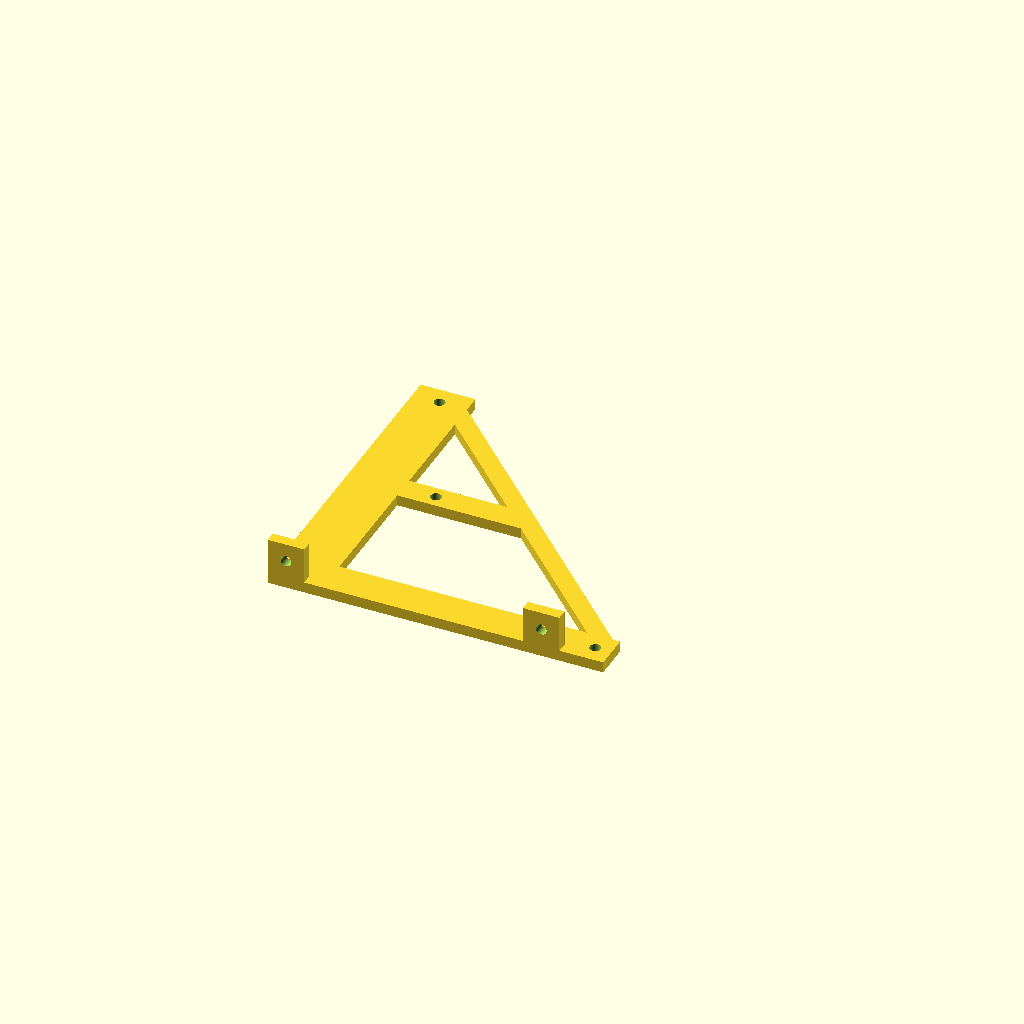
Cell 1 — every parameter at its default value.
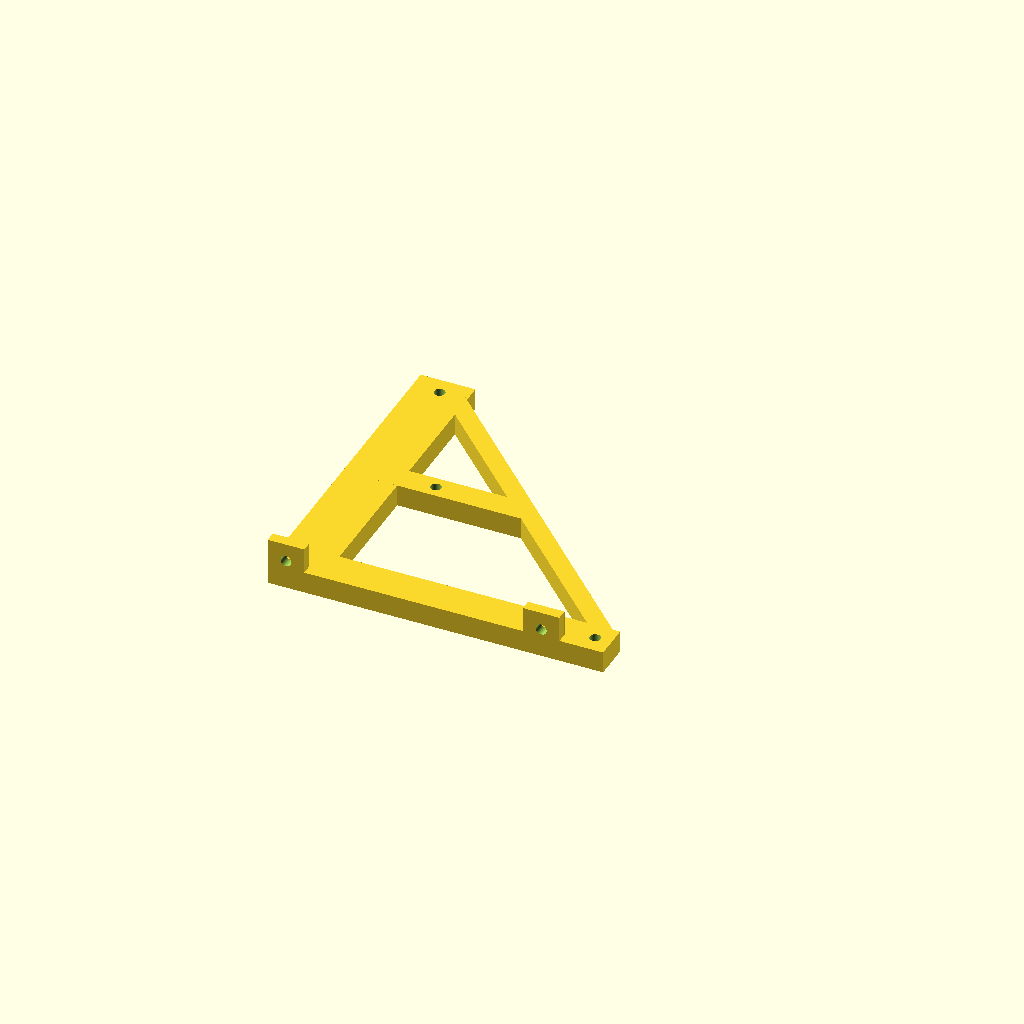
Cell 2: dikte = 6 (everything else at default).
One fixed orthographic camera (rotation 55°, 0°, 25°; colour scheme Cornfield) for every cell.
OpenSCAD source file scad/oude-robot/versie10/armen/basisarm-links.scad:
      
dikte = 3;

difference(){
	union(){   
       
        translate([10,35,0]){
           rotate(a = [0,0,-135]) {
             cube([5,116,dikte], center=false);
           }
        }

        translate([0,-55,0]){
           cube([15,90,dikte], center=false);
        }
     
        translate([0,-11,0]){
           cube([49,7,dikte], center=false);
        }
        translate([0,-55,0]){
           cube([92,10,dikte], center=false);
        }
        translate([0,-55,0]){
           cube([10,3,13], center=false);
        }
        translate([70,-55,0]){
           cube([10,3,13], center=false);
        }


        
	}
	union() {

/* gaten in as */
        translate([7.5,30,-10]){
            rotate(a = [0,0,0]) {
                cylinder(h=400, r=1.5, $fn=100, center=false);
            }
        }	
        translate([87.5,-50,-10]){
            rotate(a = [0,0,0]) {
                cylinder(h=400, r=1.5, $fn=100, center=false);
            }
        }	
        translate([24,-7.5,-10]){
            rotate(a = [0,0,0]) {
                cylinder(h=400, r=1.5, $fn=100, center=false);
            }
        }	
        translate([5,30,8]){
            rotate(a = [90,0,0]) {
                cylinder(h=400, r=1.5, $fn=100, center=false);
            }
        }	
        translate([75,30,8]){
            rotate(a = [90,0,0]) {
                cylinder(h=400, r=1.5, $fn=100, center=false);
            }
        }	
        
	}
}
Parameter table extracted from the source (name, type, default, range or options):
dikte: number, default 3
